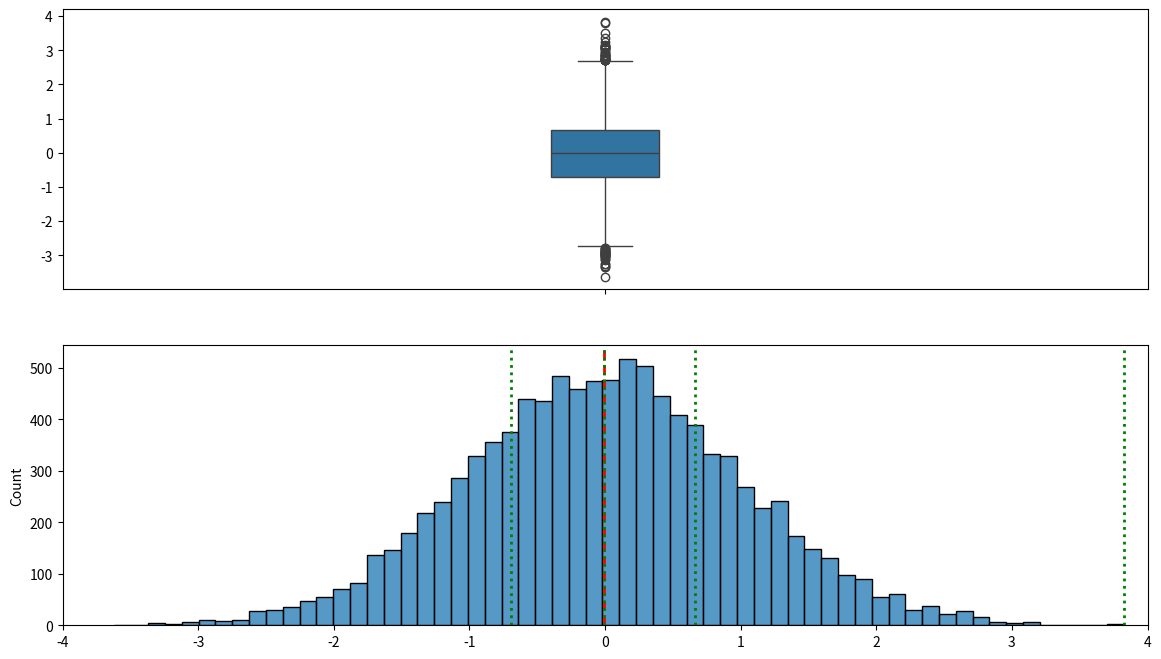
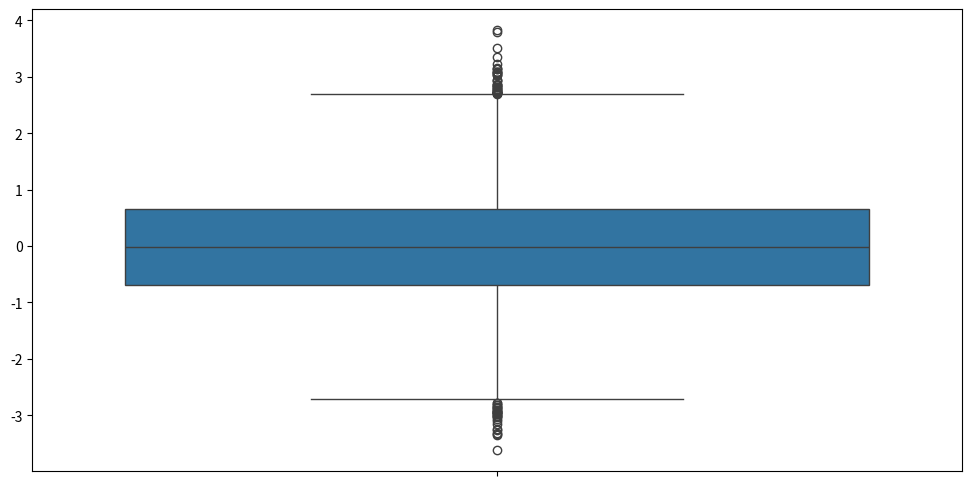
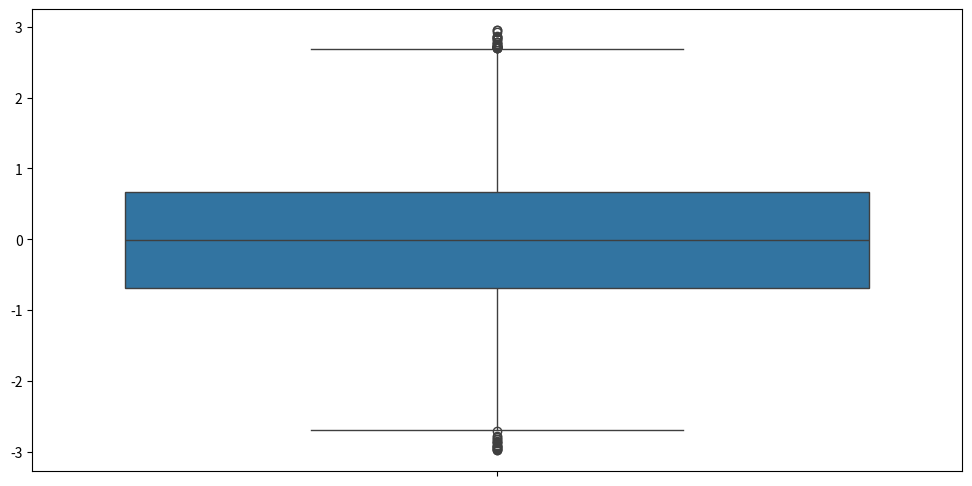
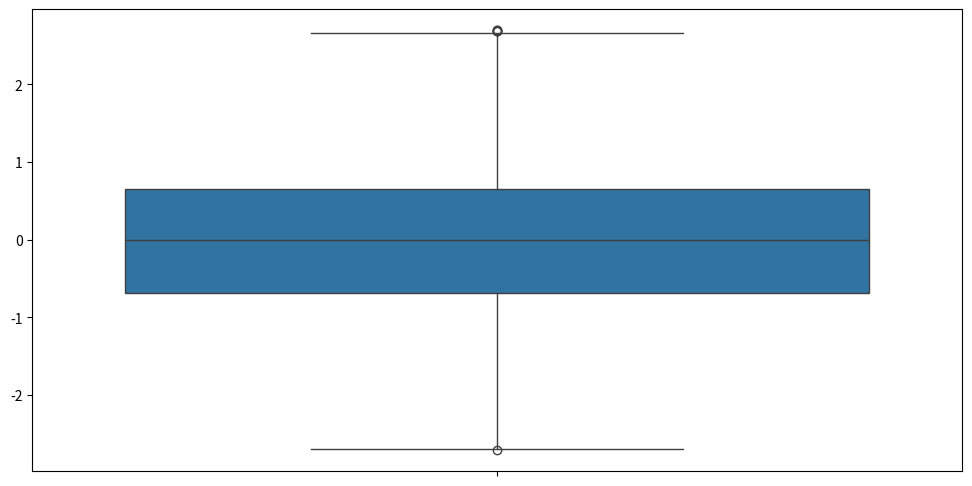

Source code (Python) for these figures, in order:
import numpy as np
import pandas as pd
import matplotlib.pyplot as plt
import seaborn as sns
# %matplotlib inline

normal = np.random.normal(0, 1, 10000) # loc, scale, size
quartiles = pd.DataFrame(normal).quantile([0.25, 0.5, 0.75, 1])[0]
fig, axs = plt.subplots(nrows=2)
fig.set_size_inches(14, 8)
# Boxplot of Normal distribution
plot1 = sns.boxplot(normal, ax=axs[0])
plot1.set(xlim=(-4, 4))
# Normal distribution
plot2 = sns.histplot(normal, ax=axs[1])
plot2.set(xlim=(-4, 4))
# Median line
plt.axvline(np.median(normal), color='r', linestyle='dashed', linewidth=2)
for i, q in enumerate(quartiles):
    # Quartile i line
    plt.axvline(q, color='g', linestyle='dotted', linewidth=2)

plt.figure(figsize=(12,6))
sns.boxplot(normal)

normal[(normal >= -3) & (normal <= 3)]
np.array([-0.13228601, -0.43618127,  0.49768295, ..., -0.92085958,
        1.1504461 , -0.15994229])
plt.figure(figsize=(12,6))
sns.boxplot(normal[(normal >= -3) & (normal <= 3)])

q1 = pd.DataFrame(normal).quantile(0.25)[0]
q3 = pd.DataFrame(normal).quantile(0.75)[0]
iqr = q3 - q1 #Interquartile range
fence_low = q1 - (1.5*iqr)
fence_high = q3 + (1.5*iqr)

# "Outside" boxplot Reviews
normal[(normal < fence_low) | (normal > fence_high)].shape[0]

plt.figure(figsize=(12,6))
sns.boxplot(normal[(normal >= fence_low) & (normal <= fence_high)])